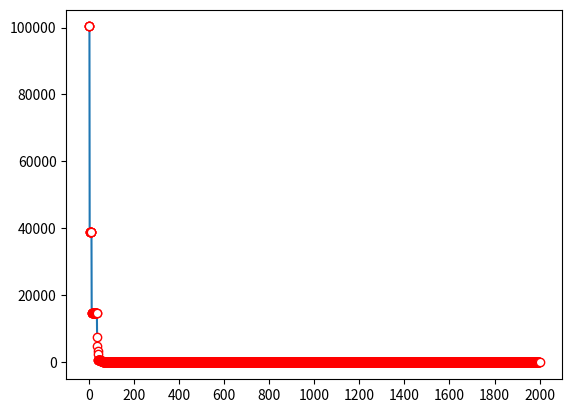

Generate this figure with matplotlib:
import random
import numpy as np
import matplotlib.pyplot as plt


'''
测试 Rosenbrock
使用天牛须算法测试后，效果不理想
维数越少越趋近最小值
'''


eta = 0.99      # 步长衰减
c = 5           # 步长度
step = 10       # 步长
k = 5          # 维数
n = 2000    # 迭代次数
bb = []         # 每一次迭代后的值
best = []       # 每一次迭代后的总体最佳值
p = 0.005


def f(x):       # 测试函数
    ss = 0
    for i in range(k-1):
        ss += 100*((x[i+1]-(x[i])**2)**2) + (x[i]-1)**2
    return ss


def run():
    global step
    x = []
    for i in range(k):
        x.append(-10 + 20*random.random())
    xbest = []
    for i in x:
        xbest.append(i)
    fbest = f(xbest)
    print("0 : xbest = ", xbest, "fbest = ", fbest)
    best.append(fbest)
    bb.append(fbest)

    for i in range(n):
        rand = random.random()
        if  rand<p:
            step = 2
        d = step / c
        dre = []
        for j in range(k):
            dre.append(-1 + 2*random.random())
        dre = dre / np.linalg.norm(dre)

        xleft = []
        xright = []
        for j,l in zip(x, dre):
            xleft.append(j + l*d)
            xright.append(j - l*d)
        fleft = f(xleft)
        fright = f(xright)

        for j in range(k):
            x[j] = x[j] - step*dre[j]*np.sign(fleft-fright)
        fx = f(x)
        bb.append(fx)
        if fx <= fbest:
            for j in range(k):
                xbest[j] = x[j]
            fbest = fx
        print(i+1, ": xbest = ",xbest ,"fbest = ", fbest)
        best.append(fbest)
        step = step*eta



if __name__ == '__main__':
    run()
    x = [i for i in range(n+1)]
    xi = [i*200 for i in range(11)]
    y = best
    y1 = bb
    plt.plot(x, y, marker='o', mec='r', mfc='w')
    #plt.plot(x, y1)
    plt.xticks(xi)
    plt.show()
